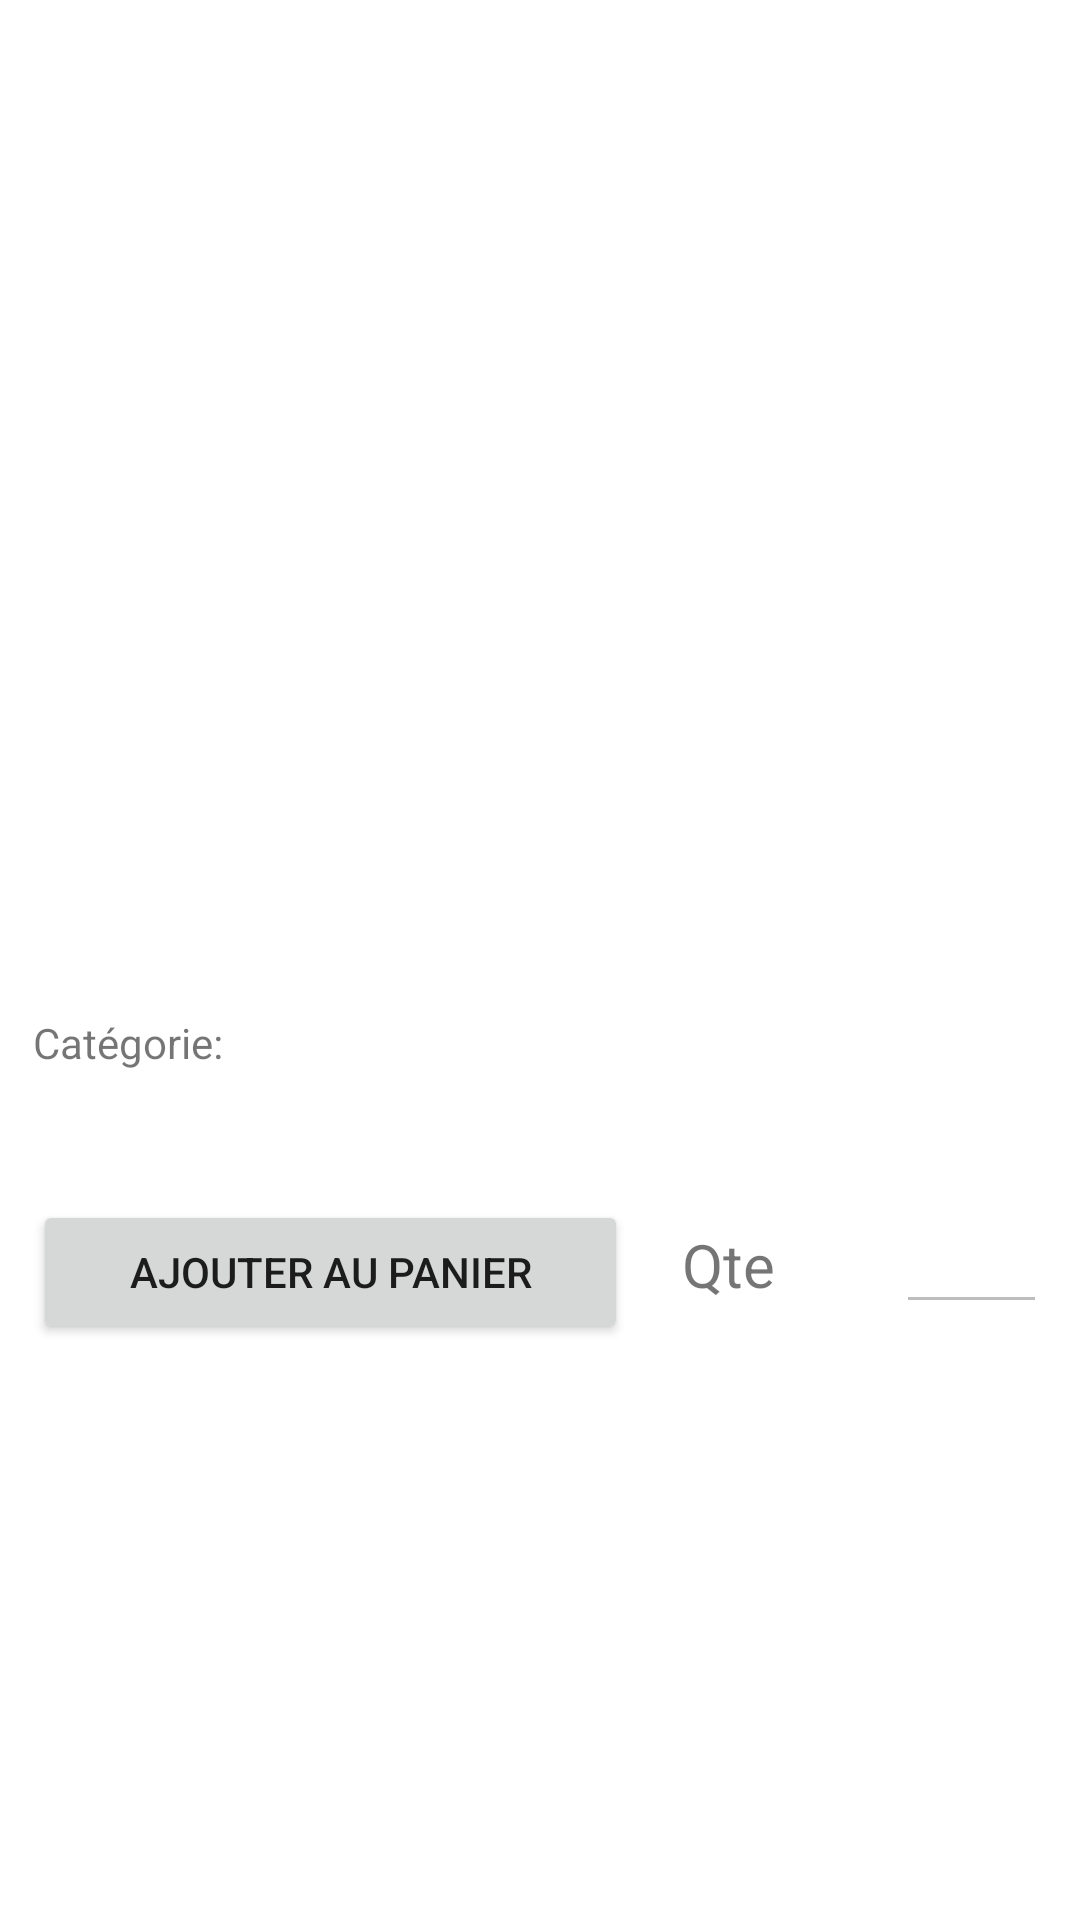

Layout XML and referenced resources for this Android screen:
<!-- AndroidManifest.xml: application theme Theme.FinalProjectAndroid -->
<!-- res/layout/fragment_details_product.xml -->
<?xml version="1.0" encoding="utf-8"?>
<FrameLayout xmlns:android="http://schemas.android.com/apk/res/android"
    xmlns:tools="http://schemas.android.com/tools"
    android:layout_width="match_parent"
    android:layout_height="match_parent"
    android:layout_marginBottom="56dp"
    tools:context=".FragmentDetailsProduct">



    <LinearLayout
        android:id="@+id/linearLayout"
        android:orientation="vertical"
        android:layout_width="match_parent"
        android:layout_height="match_parent"
        android:padding="5dp"
        android:layout_marginTop="20dp"
        android:stretchColumns="1, 2">

        <ImageView
            android:id="@+id/product_detail_image"
            android:layout_width="match_parent"
            android:contentDescription="@string/product_image_description"
            android:layout_height="280dp"
            tools:src="@tools:sample/avatars" />

        <TextView
            android:id="@+id/product_detail_title"
            android:layout_width="match_parent"
            android:layout_height="wrap_content"
            android:gravity="center"
            android:layout_gravity="center"
            android:textStyle="bold"
            android:padding="4dp"/>
        <LinearLayout
            android:layout_width="match_parent"
            android:layout_height="wrap_content"
            android:orientation="horizontal"
            android:padding="6dp">
            <TextView
                android:id="@+id/label_category"
                android:layout_width="wrap_content"
                android:layout_height="wrap_content"
                android:layout_weight="1"
                android:text="@string/label_category"/>
            <TextView
                android:id="@+id/product_detail_category"
                android:layout_width="wrap_content"
                android:layout_height="wrap_content"
                android:layout_weight="1"
                android:layout_marginLeft="-10dp"
                android:textStyle="bold" />

        </LinearLayout>
        <TextView
            android:id="@+id/product_detail_price"
            android:layout_width="match_parent"
            android:layout_height="wrap_content"
            android:textSize="20sp"
            android:textColor="@color/warning"
            android:layout_marginLeft="6dp"
            android:padding="2dp"/>

        <LinearLayout
            android:layout_width="match_parent"
            android:layout_height="wrap_content"
            android:orientation="horizontal"
            android:padding="6dp">

            <Button
                android:id="@+id/product_detail_button_addToCart"
                android:layout_width="wrap_content"
                android:layout_height="wrap_content"
                android:layout_weight="1"
                android:text="@string/addToCart2" />

            <TextView
                android:id="@+id/detail_qte"
                android:layout_width="wrap_content"
                android:layout_height="wrap_content"
                android:layout_weight="1"
                android:textSize="20sp"
                android:text="@string/product_quantity_label"
                android:layout_marginLeft="18dp"/>

            <EditText
                android:id="@+id/editTextNumber"
                android:layout_width="10dp"
                android:layout_height="wrap_content"
                android:layout_weight="1"
                android:ems="10"
                android:enabled="false"
                android:inputType="number" />
        </LinearLayout>

        <TextView
            android:id="@+id/product_detail_description"
            android:layout_width="match_parent"
            android:layout_height="wrap_content"
            android:padding="4dp" />




    </LinearLayout>

</FrameLayout>
<!-- resources referenced by this layout -->
<resources>
  <color name="warning">#ffa971</color>
  <string name="addToCart2">Ajouter au Panier</string>
  <string name="label_category">Catégorie: </string>
  <string name="product_image_description">Description</string>
  <string name="product_quantity_label">Qte</string>
  <style name="Theme.FinalProjectAndroid" parent="Theme.MaterialComponents.DayNight.DarkActionBar">
          
          <item name="colorPrimary">@color/warning</item>
          <item name="colorPrimaryVariant">@color/warning</item>
          <item name="colorOnPrimary">@color/white</item>
          
          <item name="colorSecondary">@color/gray</item>
          <item name="colorSecondaryVariant">@color/gray</item>
          <item name="colorOnSecondary">@color/black</item>
          
          <item name="android:statusBarColor" tools:targetApi="l">?attr/colorPrimaryVariant</item>
          
      </style>
  <color name="white">#FFFFFFFF</color>
  <color name="gray">#a6a6a6</color>
  <color name="black">#FF000000</color>
</resources>
